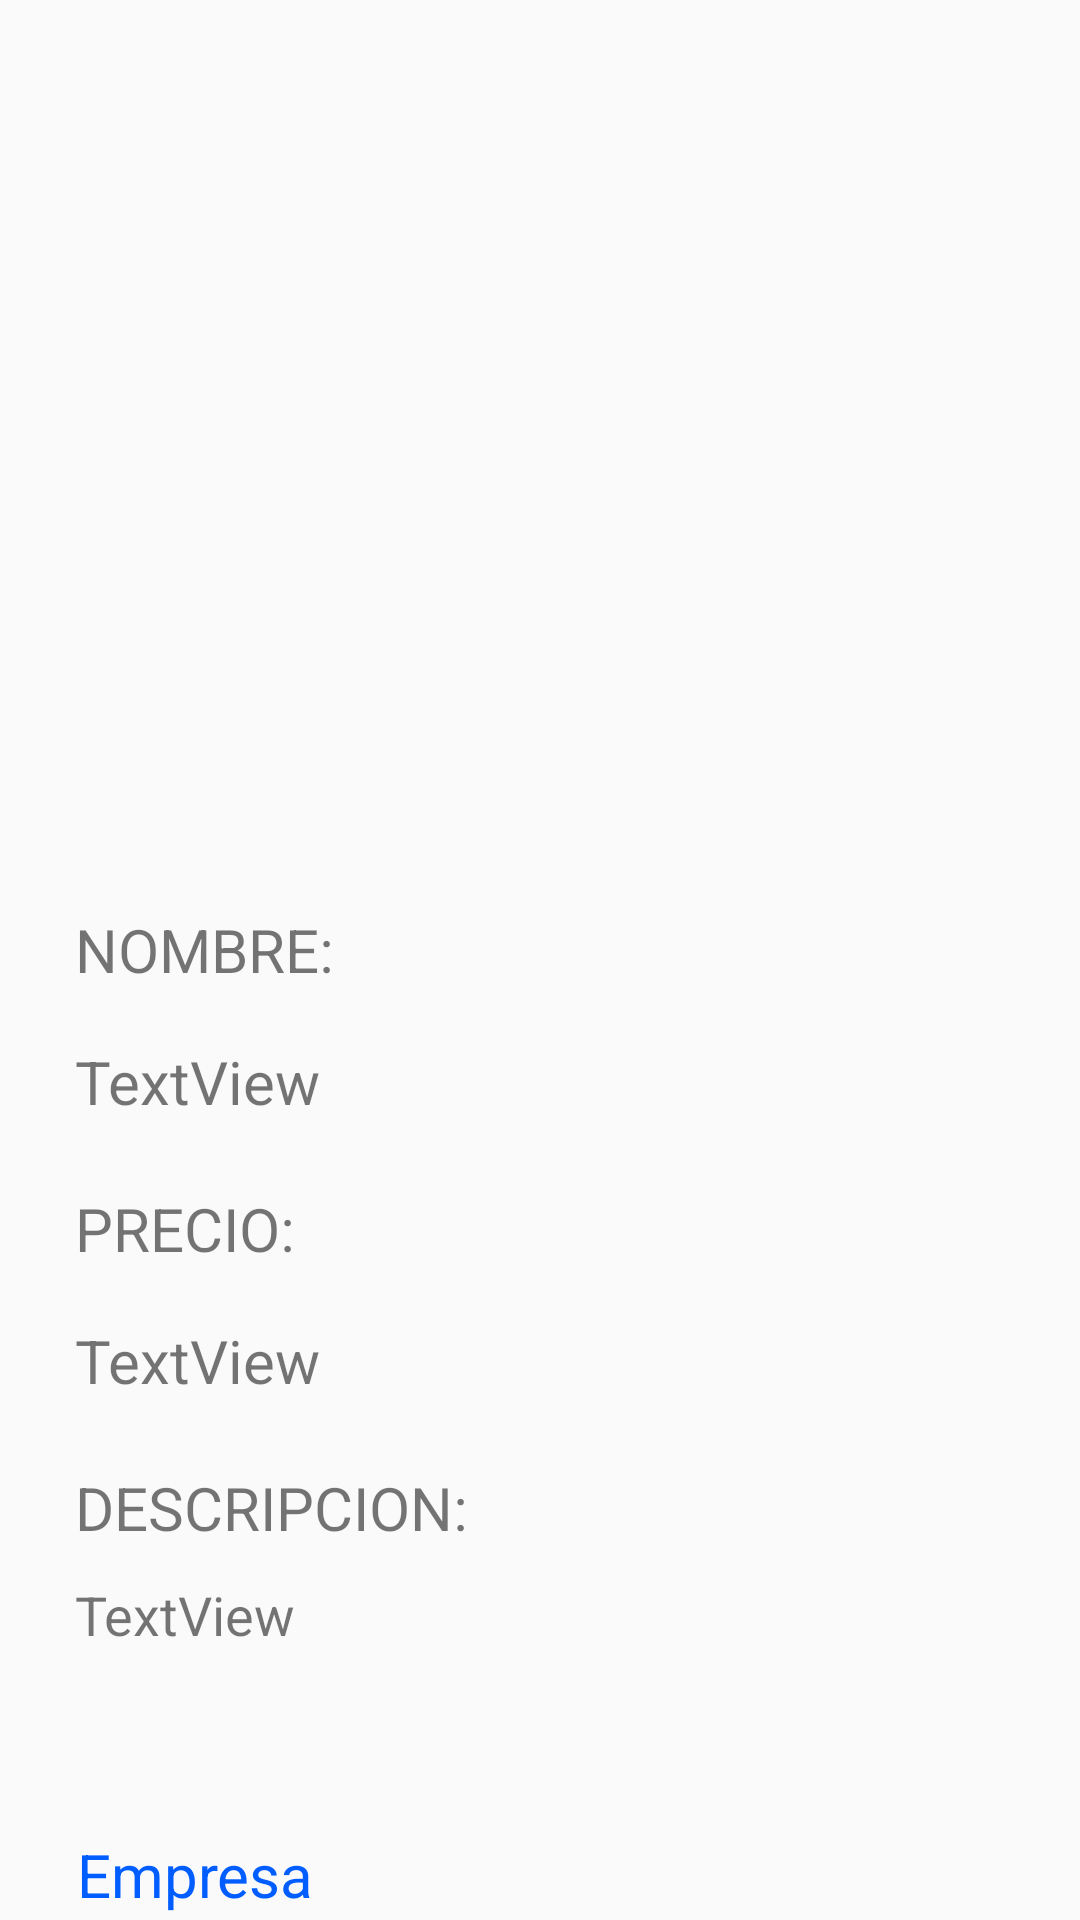

Layout XML and referenced resources for this Android screen:
<!-- AndroidManifest.xml: application theme Theme.Proyecto_Examen_Complexivo.NoActionBar -->
<!-- res/layout/activity_servicio_detalle.xml -->
<?xml version="1.0" encoding="utf-8"?>
<androidx.constraintlayout.widget.ConstraintLayout xmlns:android="http://schemas.android.com/apk/res/android"
                                                   xmlns:app="http://schemas.android.com/apk/res-auto"
                                                   xmlns:tools="http://schemas.android.com/tools"
                                                   android:layout_width="match_parent"
                                                   android:layout_height="match_parent"
                                                   tools:context=".ServicioDetalle"
                                                   android:background="@drawable/fondo">

    <Button
            android:id="@+id/btnGuardarServicioCarrito"
            android:layout_width="219dp"
            android:layout_height="54dp"
            android:layout_marginTop="676dp"
            android:text="@string/qqqq"
            app:layout_constraintEnd_toEndOf="parent"
            app:layout_constraintHorizontal_bias="0.638"
            app:layout_constraintStart_toStartOf="parent"
            app:layout_constraintTop_toTopOf="parent"/>
    <ImageView
        android:id="@+id/imgFotoServicio"
        android:layout_width="189dp"
        android:layout_height="180dp"
        android:layout_marginTop="36dp"
        android:contentDescription="@string/todosss"
        app:layout_constraintEnd_toEndOf="parent"
        app:layout_constraintHorizontal_bias="0.496"
        app:layout_constraintStart_toStartOf="parent"
        app:layout_constraintTop_toTopOf="parent"
        tools:ignore="ImageContrastCheck"
        tools:src="@tools:sample/avatars" />

    <LinearLayout
            android:id="@+id/linearLayout2"
            android:layout_width="330dp"
            android:layout_height="279dp"
            android:layout_marginTop="5dp"
            android:layout_marginBottom="36dp"
            android:orientation="vertical"
            app:layout_constraintBottom_toTopOf="@+id/btnGuardarServicioCarrito"
            app:layout_constraintEnd_toEndOf="parent"
            app:layout_constraintStart_toStartOf="parent"
            app:layout_constraintTop_toBottomOf="@+id/imgFotoServicio"
            app:layout_constraintVertical_bias="0.514">

        <TextView
                android:id="@+id/textView32"
                android:layout_width="300dp"
                android:layout_height="wrap_content"
                android:layout_marginStart="10dp"
                android:layout_marginTop="10dp"
                android:foregroundGravity="center_vertical"
                android:gravity="center_vertical"
                android:text="NOMBRE:"
                android:textColorHighlight="#D51919"
                android:textSize="20sp"/>

        <TextView
                android:id="@+id/txtNombre_Servicio"
                android:layout_width="297dp"
                android:layout_height="41dp"
                android:layout_marginStart="10dp"
                android:layout_marginTop="10dp"
                android:gravity="center_vertical"
                android:text="@string/textview"
                android:textSize="20sp"/>

        <TextView
                android:id="@+id/textView33"
                android:layout_width="294dp"
                android:layout_height="wrap_content"
                android:layout_marginStart="10dp"
                android:layout_marginTop="15dp"
                android:text="PRECIO:"
                android:textSize="20sp"/>

        <TextView
                android:id="@+id/txtPrecio_Servicio3"
                android:layout_width="297dp"
                android:layout_height="41dp"
                android:layout_marginStart="10dp"
                android:layout_marginTop="10dp"
                android:gravity="center_vertical"
                android:text="@string/textviewasd"
                android:textSize="20sp"/>

        <TextView
                android:id="@+id/textView34"
                android:layout_width="296dp"
                android:layout_height="wrap_content"
                android:layout_marginStart="10dp"
                android:layout_marginTop="15dp"
                android:text="DESCRIPCION:"
                android:textSize="20sp"/>

        <TextView
                android:id="@+id/txtDescripcionServicio3"
                android:layout_width="291dp"
                android:layout_height="51dp"
                android:layout_marginStart="10dp"
                android:layout_marginTop="10dp"
                android:gravity="start"
                android:text="@string/textviewasdasd"
                android:textSize="18sp"/>
    </LinearLayout>
    <ImageView
            android:id="@+id/imageView3"
            android:layout_width="69dp"
            android:layout_height="75dp"
            app:layout_constraintBottom_toBottomOf="parent"
            app:layout_constraintEnd_toEndOf="parent"
            app:layout_constraintHorizontal_bias="0.162"
            app:layout_constraintStart_toStartOf="parent"
            app:srcCompat="@drawable/compras" android:layout_marginBottom="56dp"
            app:layout_constraintTop_toBottomOf="@+id/txt_empresa_info" app:layout_constraintVertical_bias="0.387"/>
    <TextView
            android:text="Empresa"
            android:textColor="@color/azul_brillante"
            android:layout_width="289dp"
            android:layout_height="28dp" android:id="@+id/txt_empresa_info"
            app:layout_constraintEnd_toEndOf="parent" app:layout_constraintStart_toStartOf="parent"
            android:layout_marginTop="21dp" app:layout_constraintTop_toBottomOf="@+id/linearLayout2"
            android:layout_marginBottom="8dp" app:layout_constraintBottom_toTopOf="@+id/btnGuardarServicioCarrito"
            app:layout_constraintHorizontal_bias="0.361" app:layout_constraintVertical_bias="0.392"
            android:focusable="auto" android:clickable="true" android:textSize="20sp"/>

</androidx.constraintlayout.widget.ConstraintLayout>
<!-- resources referenced by this layout -->
<resources>
  <color name="azul_brillante">#005DFF</color>
  <string name="qqqq">Agregar al Carrito</string>
  <string name="textview">TextView</string>
  <string name="textviewasd">TextView</string>
  <string name="textviewasdasd">TextView</string>
  <string name="todosss">TODO</string>
  <style name="Theme.Proyecto_Examen_Complexivo.NoActionBar">
          <item name="windowActionBar">false</item>
          <item name="windowNoTitle">true</item>
      </style>
</resources>
